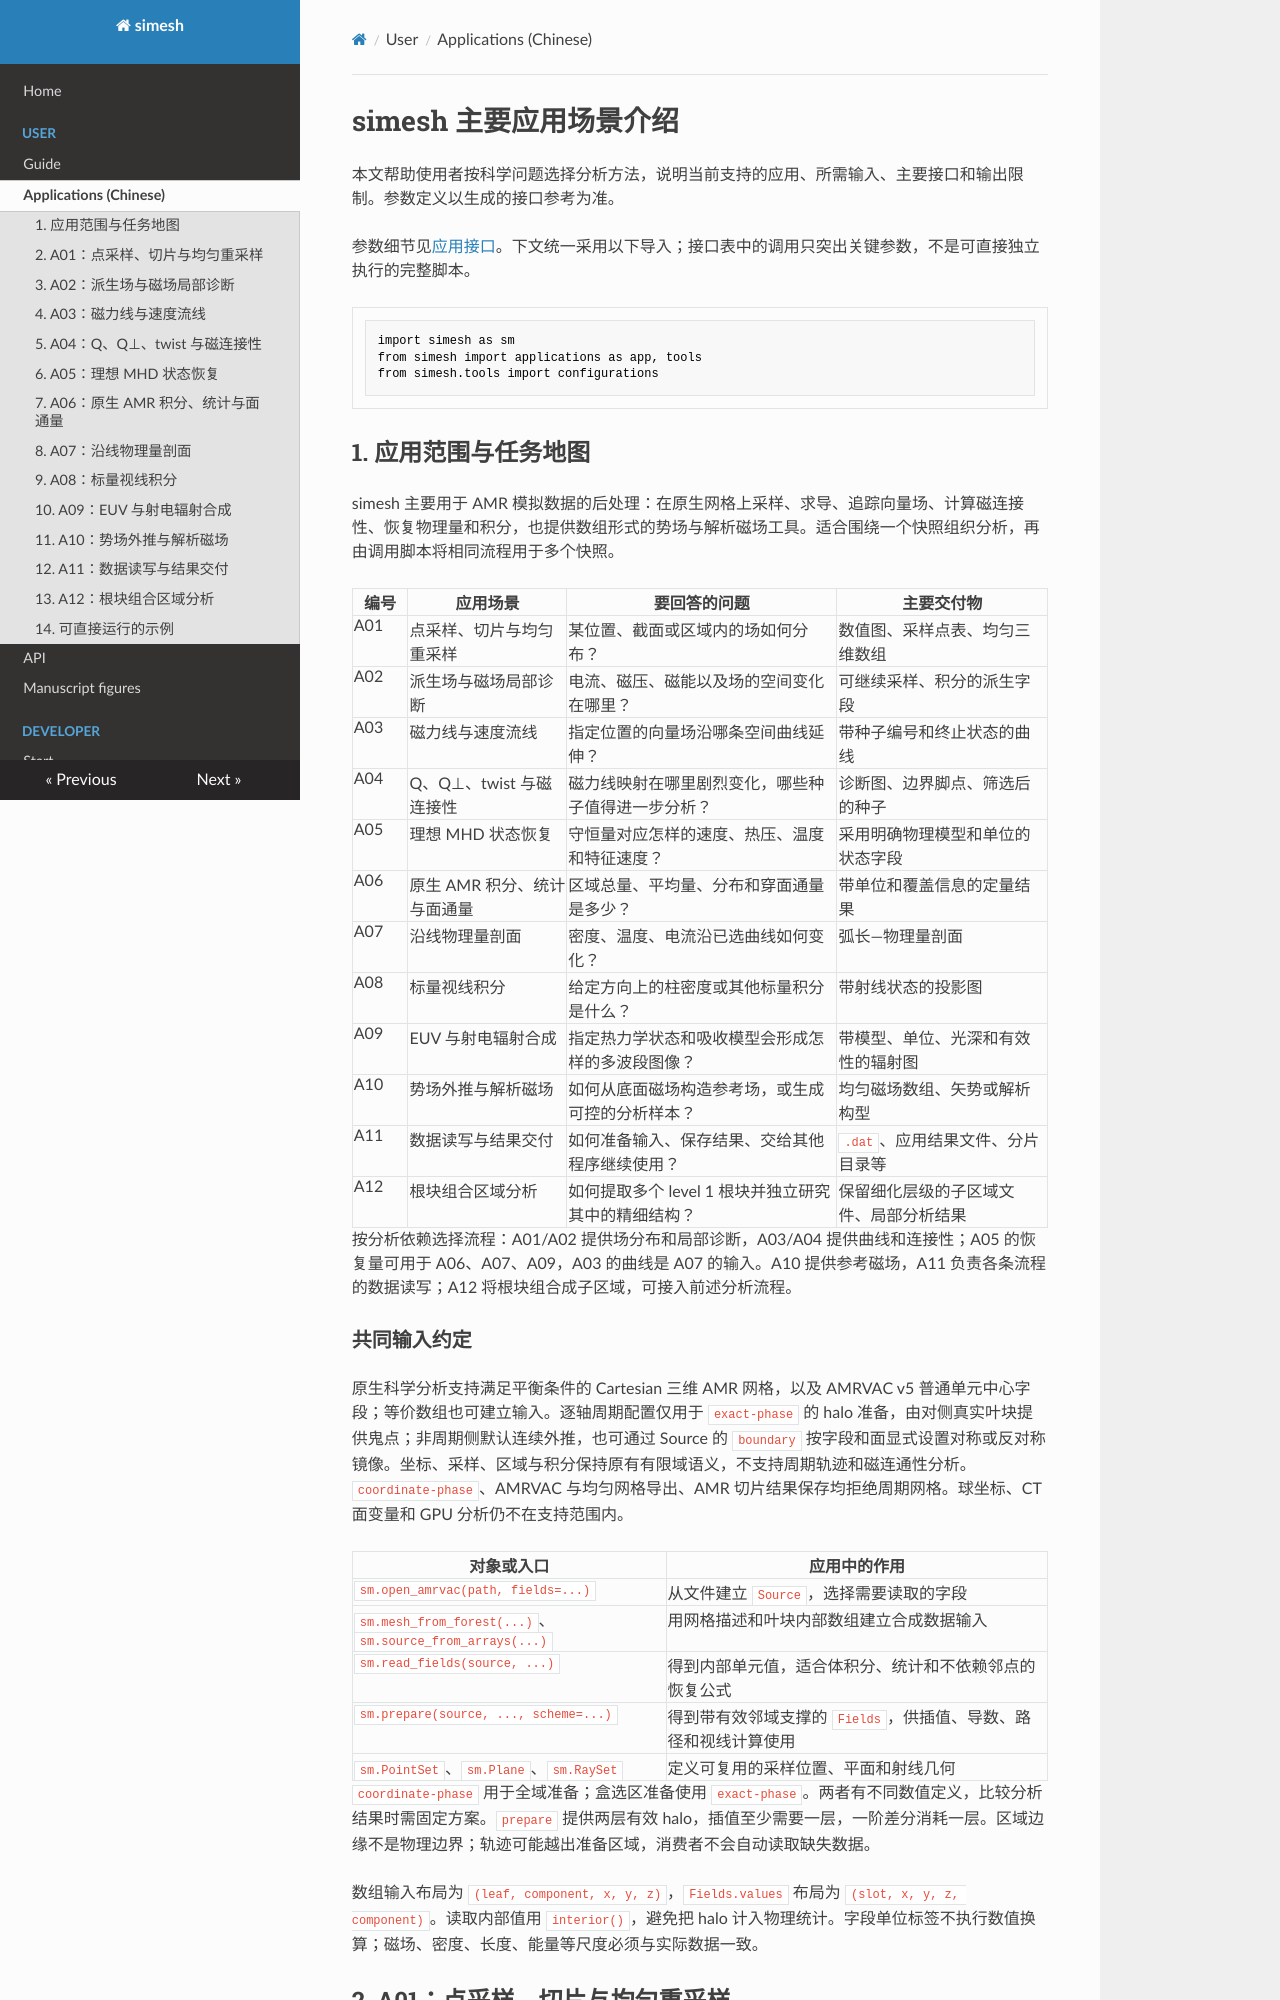

repository: Astery0502/simesh · page: application-overview.html · generator: mkdocs

# simesh 主要应用场景介绍

本文帮助使用者按科学问题选择分析方法，说明当前支持的应用、所需输入、主要接口和输出限制。参数定义以生成的接口参考为准。

参数细节见[应用接口](user/api.md)。下文统一采用以下导入；接口表中的调用只突出关键参数，不是可直接独立执行的完整脚本。

```python
import simesh as sm
from simesh import applications as app, tools
from simesh.tools import configurations
```

## 1. 应用范围与任务地图

simesh 主要用于 AMR 模拟数据的后处理：在原生网格上采样、求导、追踪向量场、计算磁连接性、恢复物理量和积分，也提供数组形式的势场与解析磁场工具。适合围绕一个快照组织分析，再由调用脚本将相同流程用于多个快照。

| 编号 | 应用场景 | 要回答的问题 | 主要交付物 |
| --- | --- | --- | --- |
| A01 | 点采样、切片与均匀重采样 | 某位置、截面或区域内的场如何分布？ | 数值图、采样点表、均匀三维数组 |
| A02 | 派生场与磁场局部诊断 | 电流、磁压、磁能以及场的空间变化在哪里？ | 可继续采样、积分的派生字段 |
| A03 | 磁力线与速度流线 | 指定位置的向量场沿哪条空间曲线延伸？ | 带种子编号和终止状态的曲线 |
| A04 | Q、Q⊥、twist 与磁连接性 | 磁力线映射在哪里剧烈变化，哪些种子值得进一步分析？ | 诊断图、边界脚点、筛选后的种子 |
| A05 | 理想 MHD 状态恢复 | 守恒量对应怎样的速度、热压、温度和特征速度？ | 采用明确物理模型和单位的状态字段 |
| A06 | 原生 AMR 积分、统计与面通量 | 区域总量、平均量、分布和穿面通量是多少？ | 带单位和覆盖信息的定量结果 |
| A07 | 沿线物理量剖面 | 密度、温度、电流沿已选曲线如何变化？ | 弧长—物理量剖面 |
| A08 | 标量视线积分 | 给定方向上的柱密度或其他标量积分是什么？ | 带射线状态的投影图 |
| A09 | EUV 与射电辐射合成 | 指定热力学状态和吸收模型会形成怎样的多波段图像？ | 带模型、单位、光深和有效性的辐射图 |
| A10 | 势场外推与解析磁场 | 如何从底面磁场构造参考场，或生成可控的分析样本？ | 均匀磁场数组、矢势或解析构型 |
| A11 | 数据读写与结果交付 | 如何准备输入、保存结果、交给其他程序继续使用？ | `.dat`、应用结果文件、分片目录等 |
| A12 | 根块组合区域分析 | 如何提取多个 level 1 根块并独立研究其中的精细结构？ | 保留细化层级的子区域文件、局部分析结果 |

按分析依赖选择流程：A01/A02 提供场分布和局部诊断，A03/A04 提供曲线和连接性；A05 的恢复量可用于 A06、A07、A09，A03 的曲线是 A07 的输入。A10 提供参考磁场，A11 负责各条流程的数据读写；A12 将根块组合成子区域，可接入前述分析流程。

### 共同输入约定

原生科学分析支持满足平衡条件的 Cartesian 三维 AMR 网格，以及 AMRVAC v5 普通单元中心字段；等价数组也可建立输入。逐轴周期配置仅用于 `exact-phase` 的 halo 准备，由对侧真实叶块提供鬼点；非周期侧默认连续外推，也可通过 Source 的 `boundary` 按字段和面显式设置对称或反对称镜像。坐标、采样、区域与积分保持原有有限域语义，不支持周期轨迹和磁连通性分析。`coordinate-phase`、AMRVAC 与均匀网格导出、AMR 切片结果保存均拒绝周期网格。球坐标、CT 面变量和 GPU 分析仍不在支持范围内。

| 对象或入口 | 应用中的作用 |
| --- | --- |
| `sm.open_amrvac(path, fields=...)` | 从文件建立 `Source`，选择需要读取的字段 |
| `sm.mesh_from_forest(...)`、`sm.source_from_arrays(...)` | 用网格描述和叶块内部数组建立合成数据输入 |
| `sm.read_fields(source, ...)` | 得到内部单元值，适合体积分、统计和不依赖邻点的恢复公式 |
| `sm.prepare(source, ..., scheme=...)` | 得到带有效邻域支撑的 `Fields`，供插值、导数、路径和视线计算使用 |
| `sm.PointSet`、`sm.Plane`、`sm.RaySet` | 定义可复用的采样位置、平面和射线几何 |

`coordinate-phase` 用于全域准备；盒选区准备使用 `exact-phase`。两者有不同数值定义，比较分析结果时需固定方案。`prepare` 提供两层有效 halo，插值至少需要一层，一阶差分消耗一层。区域边缘不是物理边界；轨迹可能越出准备区域，消费者不会自动读取缺失数据。

数组输入布局为 `(leaf, component, x, y, z)`，`Fields.values` 布局为 `(slot, x, y, z, component)`。读取内部值用 `interior()`，避免把 halo 计入物理统计。字段单位标签不执行数值换算；磁场、密度、长度、能量等尺度必须与实际数据一致。
